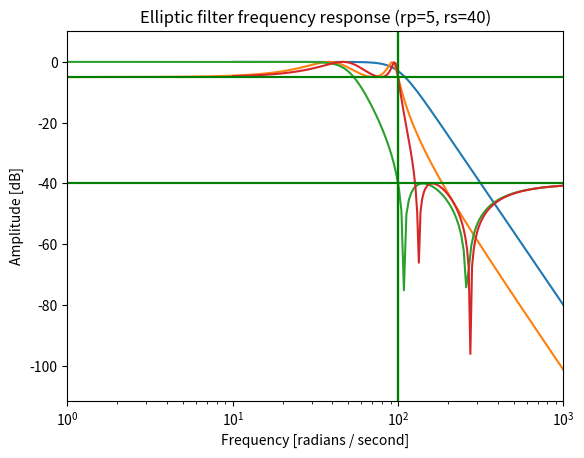

Python code for this plot:
import numpy as np
import matplotlib.pyplot as plt
import scipy.signal as signal

#
b, a = signal.butter(4, 100, 'low', analog=True)
w, h = signal.freqs(b, a)
plt.semilogx(w, 20 * np.log10(abs(h)))
plt.title('Butterworth filter frequency response')
plt.xlabel('Frequency [radians / second]')
plt.ylabel('Amplitude [dB]')
plt.margins(0, 0.1)
plt.grid(which='both', axis='both')
plt.axvline(100, color='green') # cutoff frequency
plt.show()

#
b, a = signal.cheby1(4, 5, 100, 'low', analog=True)
w, h = signal.freqs(b, a)
plt.plot(w, 20 * np.log10(abs(h)))
plt.xscale('log')
plt.title('Chebyshev Type I frequency response (rp=5)')
plt.xlabel('Frequency [radians / second]')
plt.ylabel('Amplitude [dB]')
plt.margins(0, 0.1)
plt.grid(which='both', axis='both')
plt.axvline(100, color='green')  # cutoff frequency
plt.axhline(-5, color='green')  # rp
plt.show()

#
b, a = signal.cheby2(4, 40, 100, 'low', analog=True)
w, h = signal.freqs(b, a)
plt.plot(w, 20 * np.log10(abs(h)))
plt.xscale('log')
plt.title('Chebyshev Type II frequency response (rs=40)')
plt.xlabel('Frequency [radians / second]')
plt.ylabel('Amplitude [dB]')
plt.margins(0, 0.1)
plt.grid(which='both', axis='both')
plt.axvline(100, color='green')  # cutoff frequency
plt.axhline(-40, color='green')  # rs
plt.show()

#
b, a = signal.ellip(4, 5, 40, 100, 'low', analog=True)
w, h = signal.freqs(b, a)
plt.semilogx(w, 20 * np.log10(abs(h)))
plt.title('Elliptic filter frequency response (rp=5, rs=40)')
plt.xlabel('Frequency [radians / second]')
plt.ylabel('Amplitude [dB]')
plt.margins(0, 0.1)
plt.grid(which='both', axis='both')
plt.axvline(100, color='green')  # cutoff frequency
plt.axhline(-40, color='green')  # rs
plt.axhline(-5, color='green')  # rp
plt.show()
